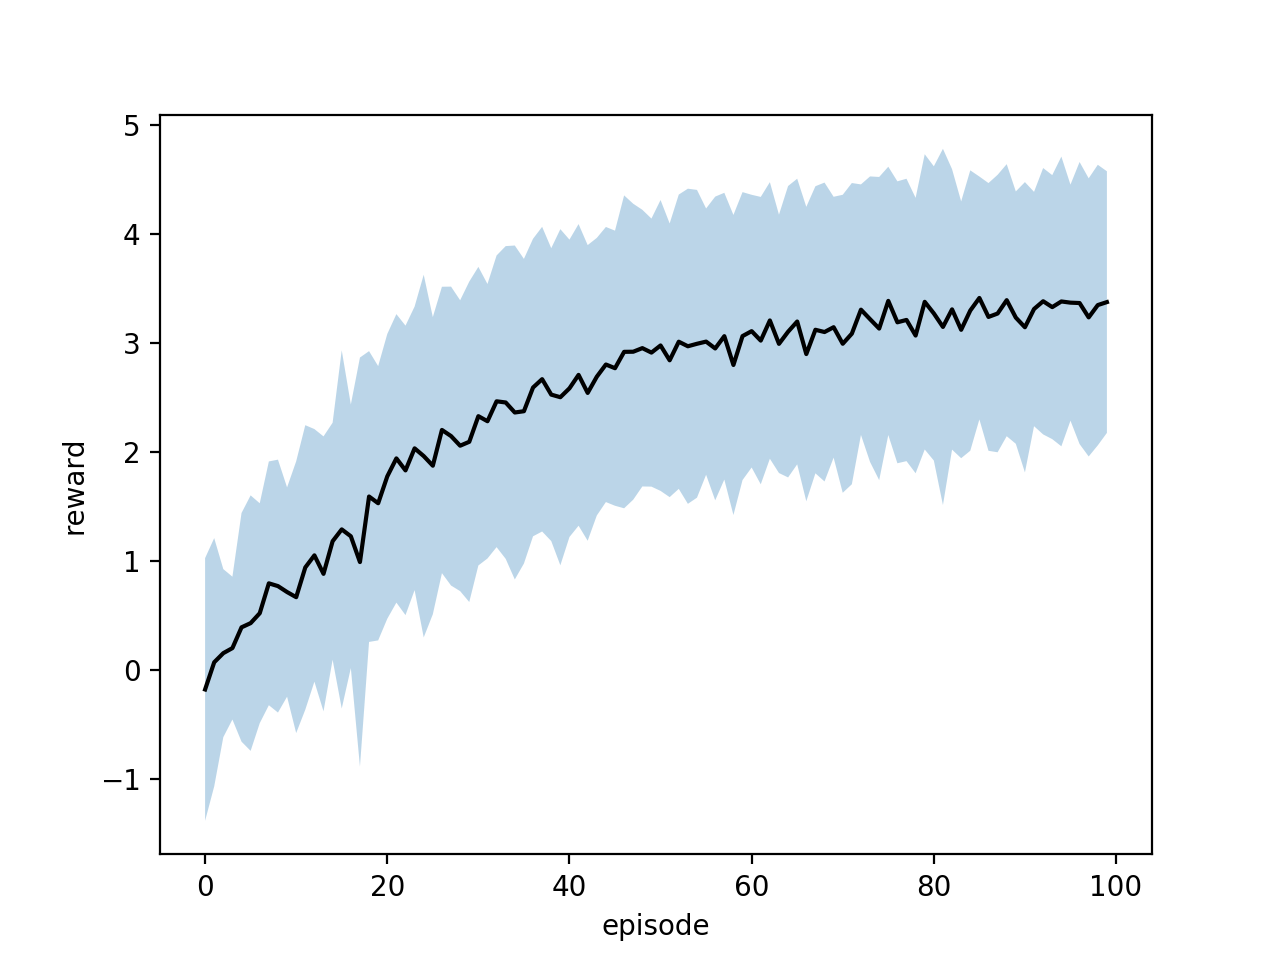

Source data for this figure (header and first rows):
epoch, reward, error
0, -0.1762, 1.204
1, 0.07316, 1.139
2, 0.1569, 0.7707
3, 0.2032, 0.6549
4, 0.3936, 1.048
5, 0.4322, 1.171
6, 0.5231, 1.008
7, 0.7971, 1.118
8, 0.7717, 1.16
9, 0.7172, 0.9598
10, 0.6701, 1.246
11, 0.9429, 1.304
12, 1.054, 1.158
13, 0.8841, 1.26
14, 1.183, 1.087
15, 1.292, 1.642
16, 1.229, 1.208
17, 0.9919, 1.876
18, 1.593, 1.333
19, 1.531, 1.258
20, 1.778, 1.306
21, 1.943, 1.323
22, 1.833, 1.327
23, 2.035, 1.3
24, 1.964, 1.663
25, 1.876, 1.363
26, 2.204, 1.313
27, 2.147, 1.371
28, 2.059, 1.334
29, 2.095, 1.469
30, 2.33, 1.369
31, 2.284, 1.259
32, 2.466, 1.337
33, 2.455, 1.434
34, 2.364, 1.531
35, 2.375, 1.397
36, 2.592, 1.364
37, 2.669, 1.397
38, 2.528, 1.343
39, 2.504, 1.541
40, 2.585, 1.363
41, 2.708, 1.383
42, 2.543, 1.356
43, 2.692, 1.273
44, 2.804, 1.261
45, 2.77, 1.261
46, 2.92, 1.435
47, 2.921, 1.357
48, 2.954, 1.269
49, 2.913, 1.229
50, 2.978, 1.334
51, 2.842, 1.255
52, 3.013, 1.349
53, 2.971, 1.445
54, 2.994, 1.411
55, 3.014, 1.221
56, 2.951, 1.392
57, 3.064, 1.315
58, 2.799, 1.376
59, 3.064, 1.32
... 40 more rows
